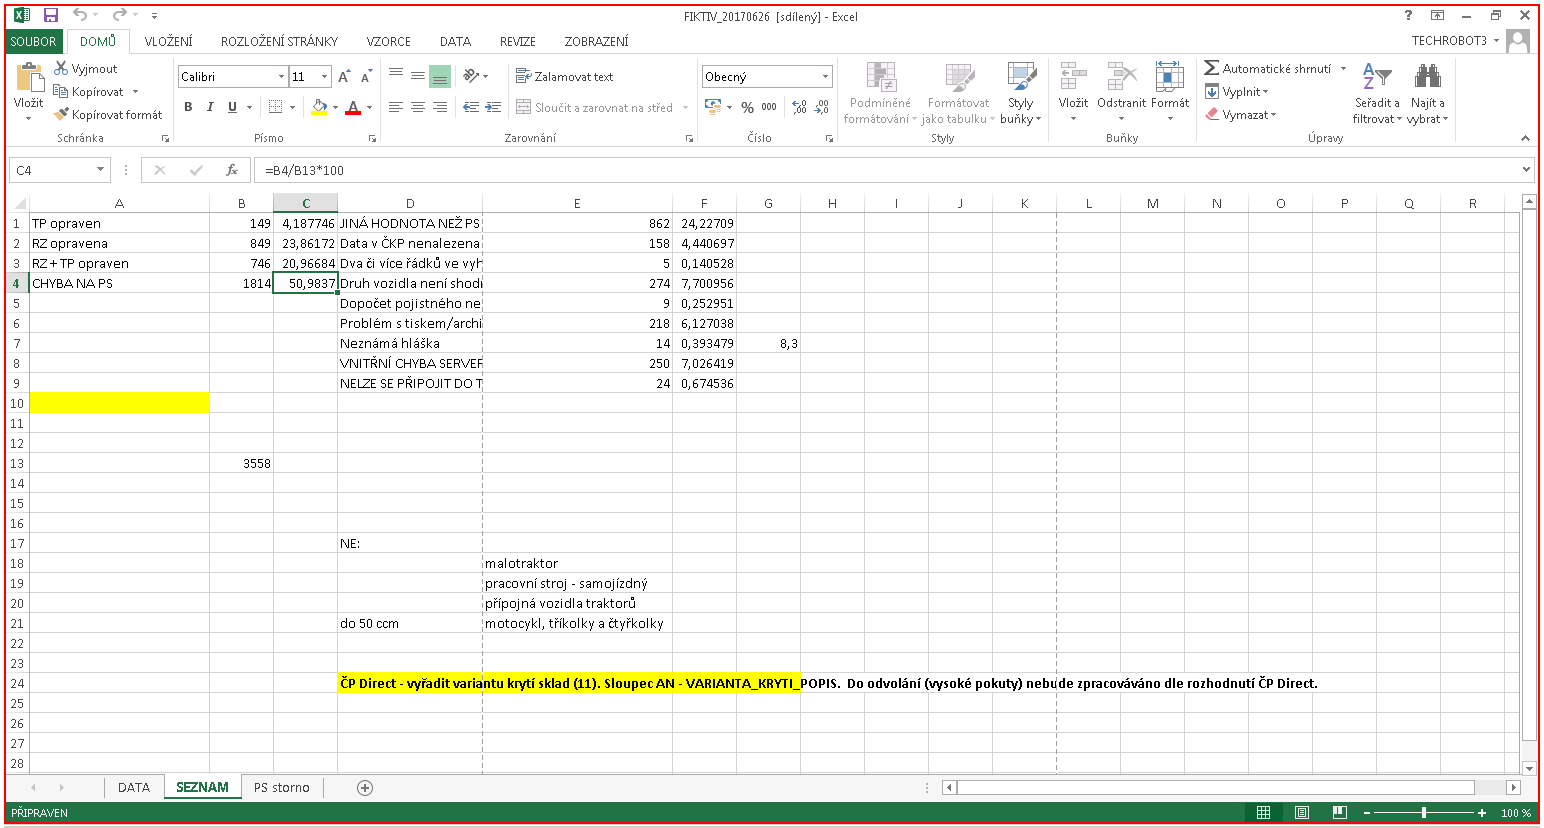
Workflow: main

Step 1: ZAVŘI EXCEL on the element in window '*l' (excel.exe)

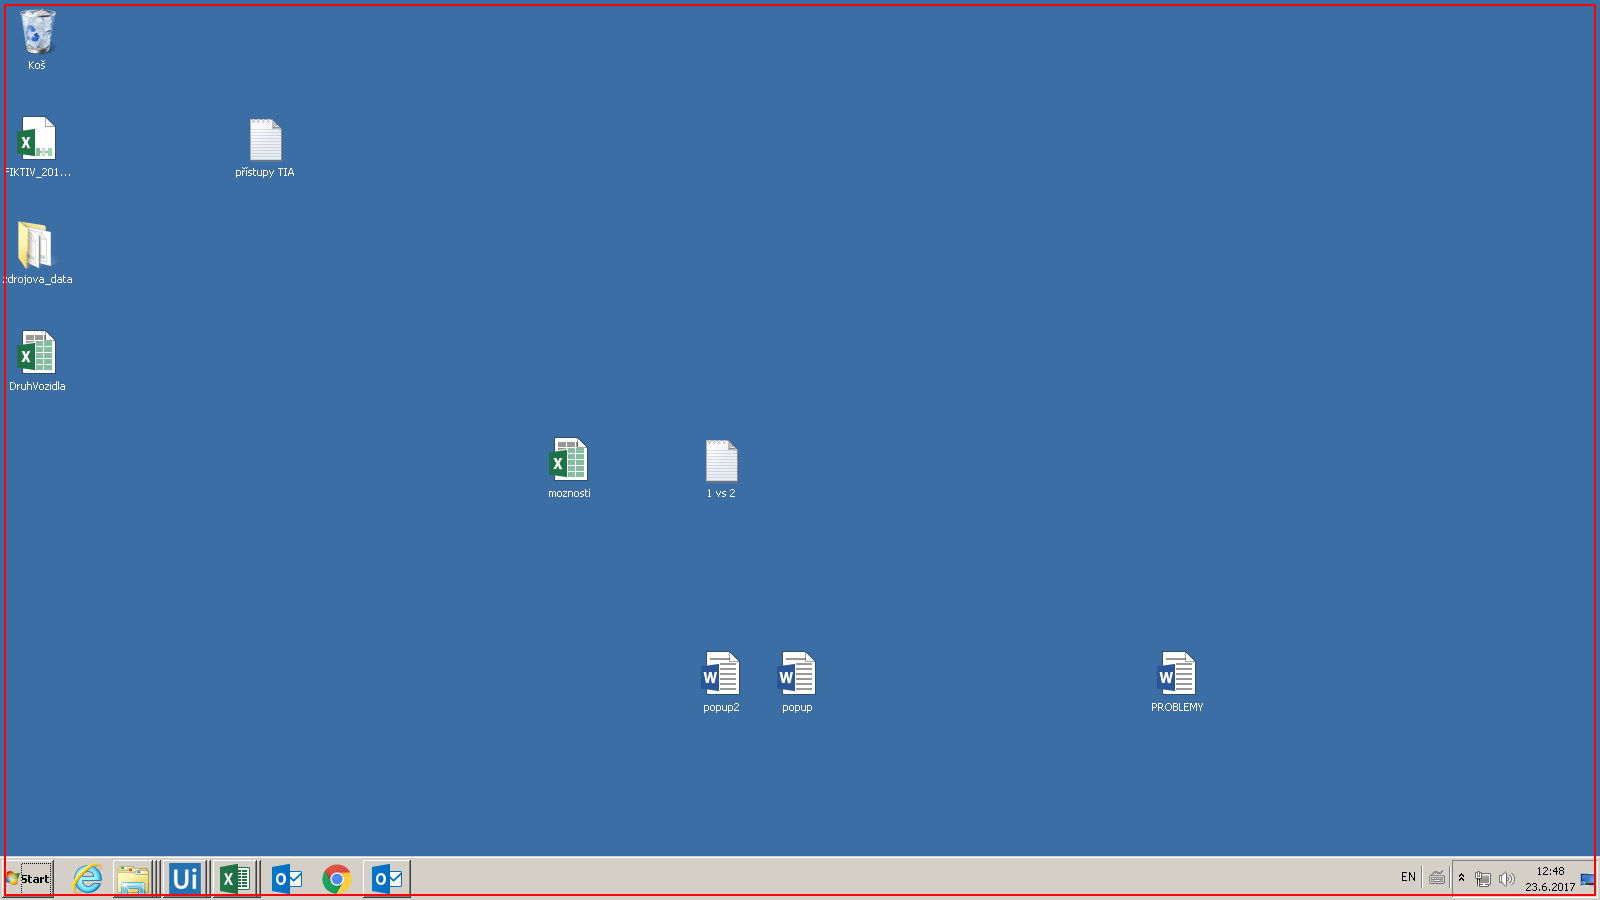
Step 2: type a value into the list in window 'Program Manager' (explorer.exe)

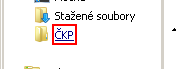
Step 3: click on the outline item 'ČKP' in window 'Počítač' (explorer.exe)

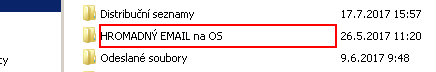
Step 4: click in window 'ČKP' (explorer.exe)

Step 5: click in window 'HROMADNÝ EMAIL na OS' (explorer.exe) (no picture)

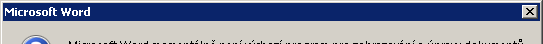
Step 6 [try]: POKUD SE OBJEVÍ TOTO OKNO on the dialog in window 'Microsoft Word' (winword.exe)

Step 7 [try]: click in window 'Ano' (no picture)

Step 8 [try]: POKUD SE OBJEVÍ TOTO OKNO on the element in window 'Nastavení přidružení programů' (explorer.exe) (no picture)

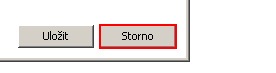
Step 9 [try]: click on the button in window 'Nastavení přidružení programů'

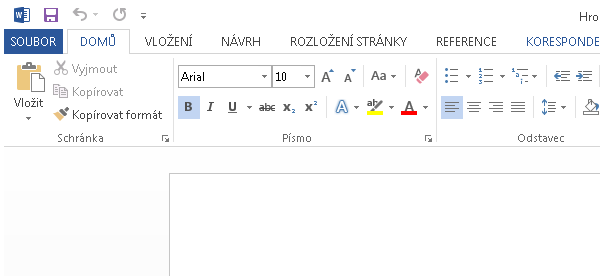
Step 10: V MS WORD on the element in window 'Hromadná korespondence - mail k odeslání [režim kompatibility] -*' (winword.exe)

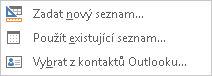
Step 11: KLIKNI NA POUŽÍT EXISTUJÍCÍ SEZNAM on the element (winword.exe)

Step 12: click on the menu item 'Použít existující seznam...' (no picture)

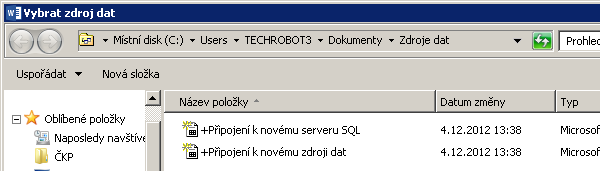
Step 13: V FILE EXPLORERU on the dialog in window 'Vybrat zdroj dat' (winword.exe)

Step 14: click on the outline item 'Plocha' in window 'Ovládací prvek Strom oboru názvů' (no picture)

Step 15: click (no picture)

Step 16: type a value (no picture)

Step 17: type "%[k(enter)]" (no picture)

Step 18: V OKNĚ on the element in window 'Vybrat tabulku' (winword.exe) (no picture)

Step 19: click on the push button (no picture)

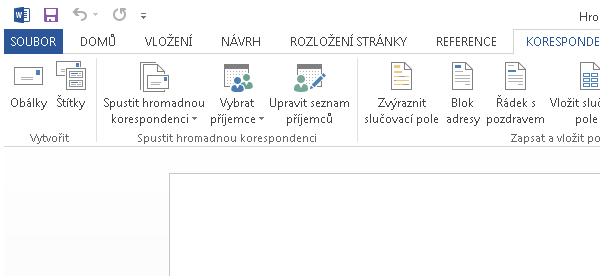
Step 20: V MS WORD on the element in window 'Hromadná korespondence - mail k odeslání [režim kompatibility] -*' (winword.exe)

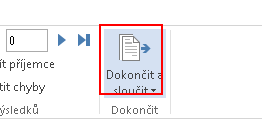
Step 21: click on the drop down button 'Dokončit a sloučit'

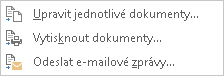
Step 22: V DROP DOWN MENU on the element (winword.exe)